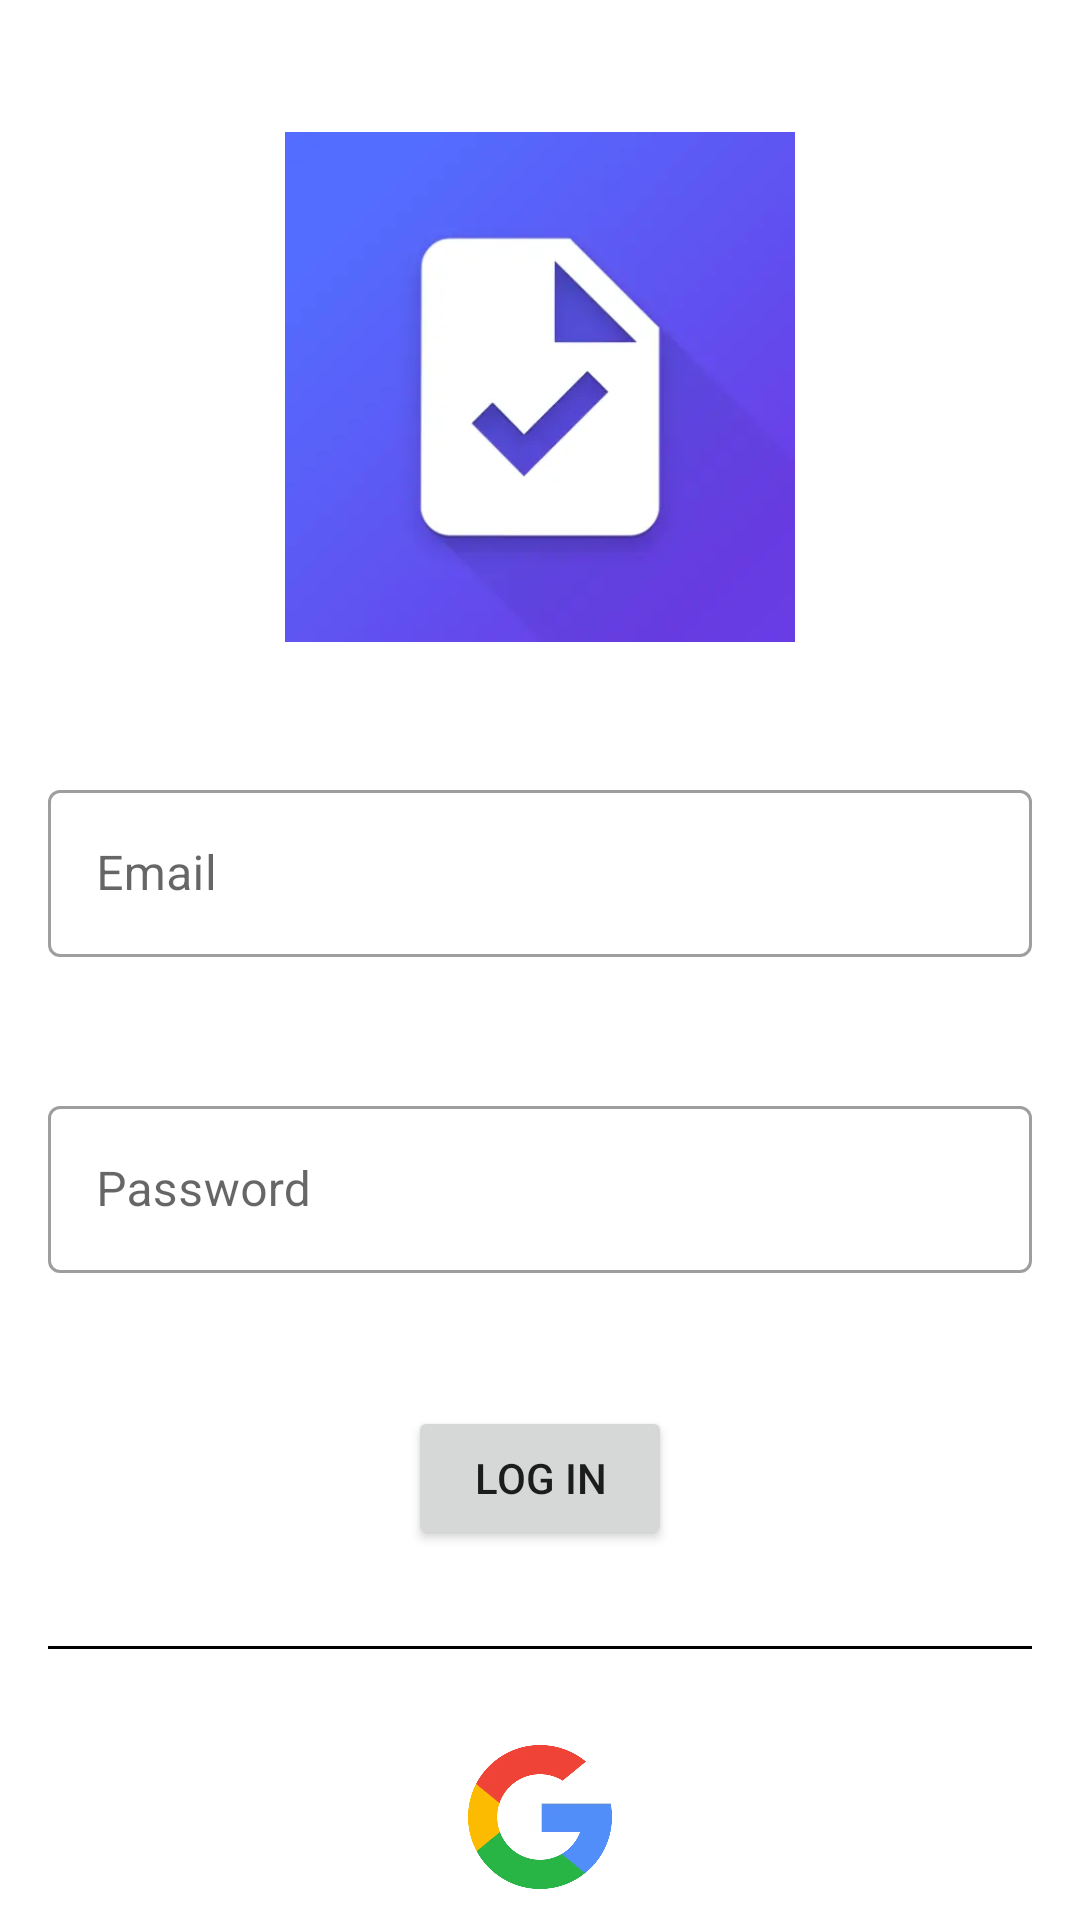

This screen was rendered from an Android layout file. Write that file and the resources it references.
<!-- AndroidManifest.xml: application theme Theme.MarketList -->
<!-- res/layout/fragment_sign_in.xml -->
<?xml version="1.0" encoding="utf-8"?>
<androidx.constraintlayout.widget.ConstraintLayout xmlns:android="http://schemas.android.com/apk/res/android"
    xmlns:app="http://schemas.android.com/apk/res-auto"
    xmlns:tools="http://schemas.android.com/tools"
    android:layout_width="match_parent"
    android:layout_height="match_parent"
    android:paddingHorizontal="16dp"
    tools:context=".ui.fragment.SignInFragment">

    <ImageView
        android:id="@+id/img_profile"
        android:layout_width="170dp"
        android:layout_height="170dp"
        android:layout_marginTop="44dp"
        android:src="@drawable/ic_app"
        app:layout_constraintEnd_toEndOf="parent"
        app:layout_constraintStart_toStartOf="parent"
        app:layout_constraintTop_toTopOf="parent" />

    <androidx.constraintlayout.widget.ConstraintLayout
        android:layout_width="match_parent"
        android:layout_height="0dp"
        android:layout_marginTop="44dp"
        app:layout_constraintTop_toBottomOf="@id/img_profile">


        <com.google.android.material.textfield.TextInputLayout
            android:id="@+id/layout_username"
            style="@style/Widget.MaterialComponents.TextInputLayout.OutlinedBox"
            android:layout_width="match_parent"
            android:layout_height="wrap_content"
            android:hint="Email"
            app:errorEnabled="true"
            app:layout_constraintTop_toTopOf="parent">

            <com.google.android.material.textfield.TextInputEditText
                android:id="@+id/edt_username"
                android:layout_width="match_parent"
                android:layout_height="match_parent"
                android:inputType="textEmailAddress"
                android:maxLines="1" />

        </com.google.android.material.textfield.TextInputLayout>


        <com.google.android.material.textfield.TextInputLayout
            android:id="@+id/layout_password"
            style="@style/Widget.MaterialComponents.TextInputLayout.OutlinedBox"
            android:layout_width="match_parent"
            android:layout_height="wrap_content"
            android:layout_marginTop="24dp"
            android:hint="Password"
            app:errorEnabled="true"
            app:layout_constraintTop_toBottomOf="@id/layout_username">

            <com.google.android.material.textfield.TextInputEditText
                android:id="@+id/edt_password"
                android:layout_width="match_parent"
                android:layout_height="match_parent"
                android:inputType="textPassword"
                android:maxLines="1" />

        </com.google.android.material.textfield.TextInputLayout>


        <Button
            android:id="@+id/btn_login"
            android:layout_width="wrap_content"
            android:layout_height="wrap_content"
            android:layout_marginTop="24dp"
            android:text="log in"
            app:layout_constraintEnd_toEndOf="parent"
            app:layout_constraintStart_toStartOf="parent"
            app:layout_constraintTop_toBottomOf="@id/layout_password" />

        <View
            android:id="@+id/view_line"
            android:layout_width="match_parent"
            android:layout_height="1dp"
            android:layout_marginTop="32dp"
            android:background="@color/black"
            app:layout_constraintTop_toBottomOf="@id/btn_login" />

        <androidx.constraintlayout.widget.ConstraintLayout
            android:id="@+id/social_layout1"
            android:layout_width="match_parent"
            android:layout_height="wrap_content"
            android:layout_marginTop="32dp"
            app:layout_constraintStart_toStartOf="parent"
            app:layout_constraintTop_toBottomOf="@+id/view_line">

            <ImageView
                android:id="@+id/img_google"
                android:layout_width="48dp"
                android:layout_height="48dp"
                android:src="@drawable/ic_google_login"
                app:layout_constraintBottom_toBottomOf="parent"
                app:layout_constraintStart_toStartOf="parent"
                app:layout_constraintEnd_toEndOf="parent"
                app:layout_constraintTop_toTopOf="parent" />

        </androidx.constraintlayout.widget.ConstraintLayout>

    </androidx.constraintlayout.widget.ConstraintLayout>


</androidx.constraintlayout.widget.ConstraintLayout>
<!-- resources referenced by this layout -->
<resources>
  <!-- drawable ic_app: webp bitmap (drawable, 3012 bytes) -->
  <!-- drawable ic_google_login: webp bitmap (drawable, 9348 bytes) -->
  <style name="Theme.MarketList" parent="Theme.MaterialComponents.DayNight.DarkActionBar">
          
          <item name="colorPrimary">@color/purple_500</item>
          <item name="colorPrimaryVariant">@color/purple_700</item>
          <item name="colorOnPrimary">@color/white</item>
          
          <item name="colorSecondary">@color/teal_200</item>
          <item name="colorSecondaryVariant">@color/teal_700</item>
          <item name="colorOnSecondary">@color/black</item>
          
          <item name="android:statusBarColor" tools:targetApi="l">?attr/colorPrimaryVariant</item>
          
      </style>
  <!-- not gathered from this repository: default colours our renderer supplied (Android Studio template values) -->
  <color name="purple_500">#FF6200EE</color>
  <color name="purple_700">#FF3700B3</color>
  <color name="teal_200">#FF03DAC5</color>
  <color name="teal_700">#FF018786</color>
  <color name="black">#FF000000</color>
  <color name="white">#FFFFFFFF</color>
</resources>
